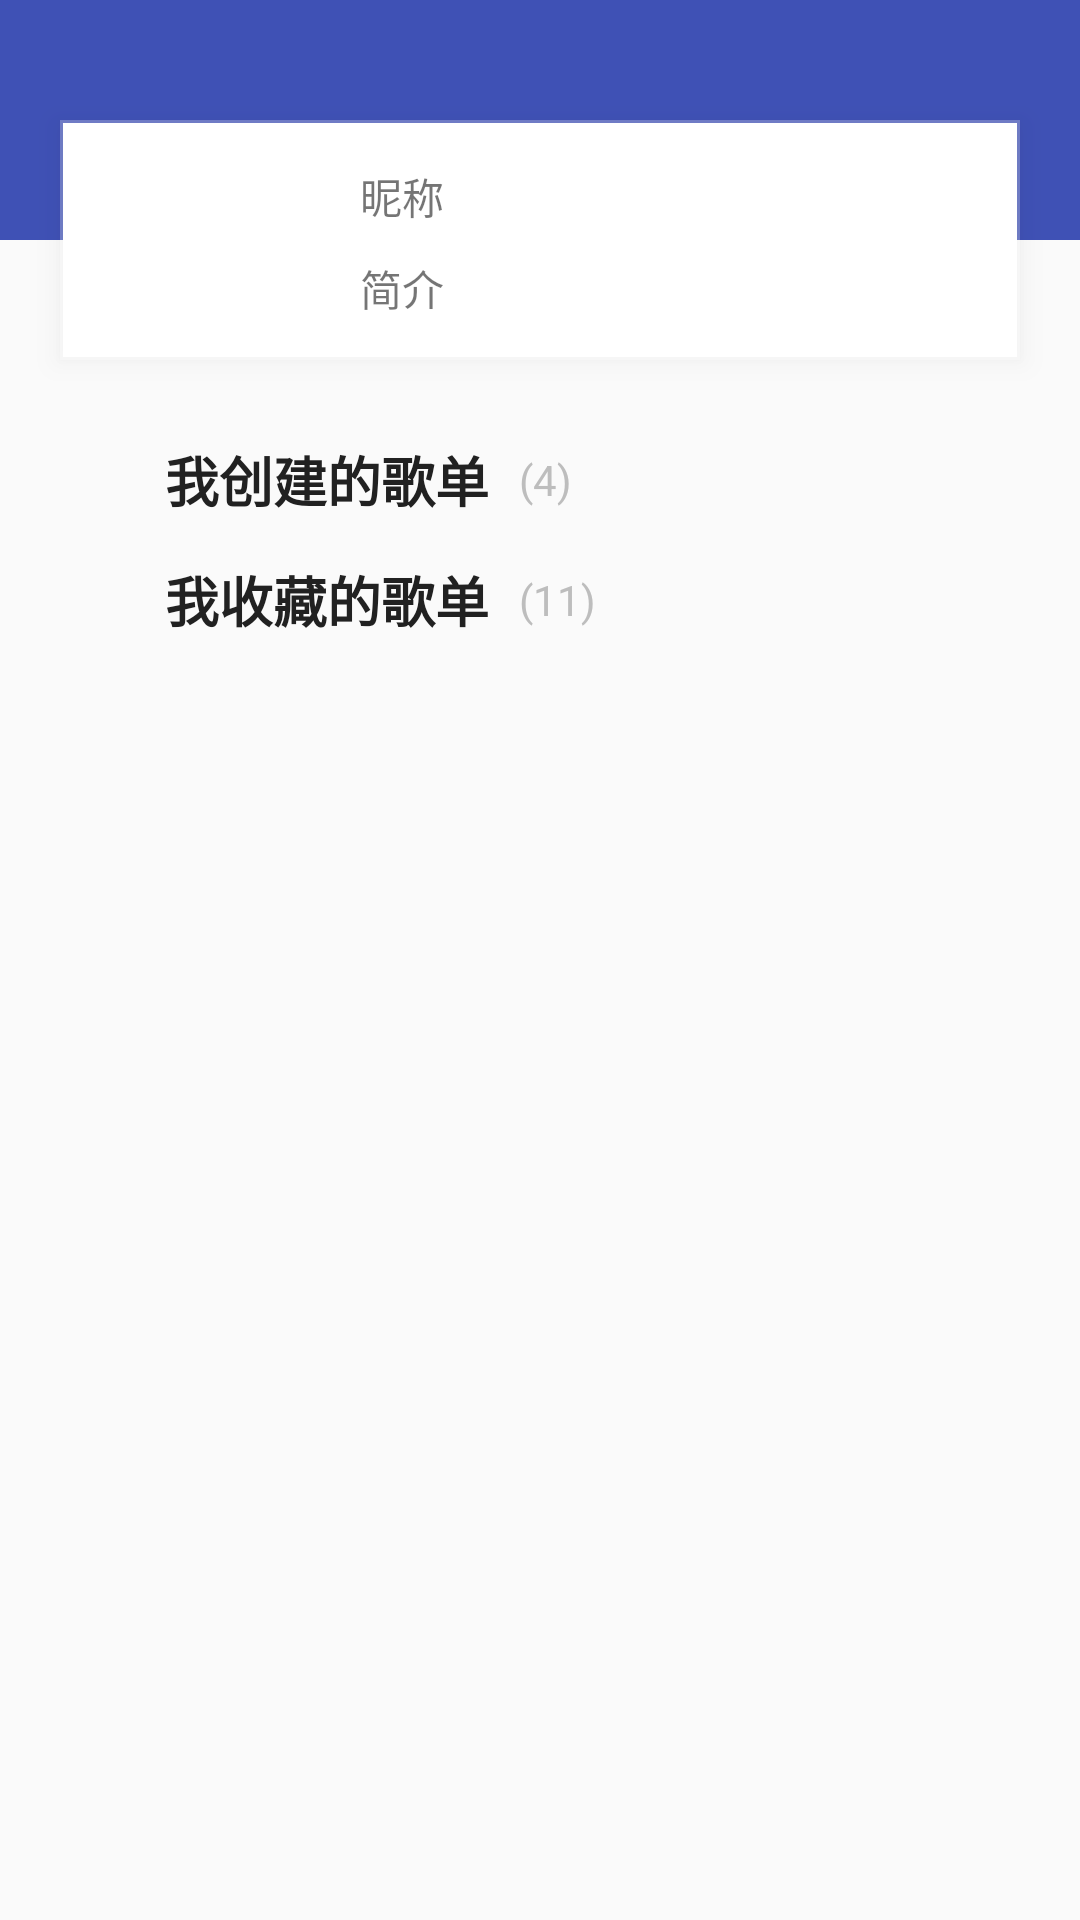

Layout XML and referenced resources for this Android screen:
<!-- AndroidManifest.xml: application theme AppTheme -->
<!-- res/layout/my_fragment_item.xml -->
<?xml version="1.0" encoding="utf-8"?>
<androidx.drawerlayout.widget.DrawerLayout xmlns:android="http://schemas.android.com/apk/res/android"
    xmlns:app="http://schemas.android.com/apk/res-auto"
    android:id="@+id/drawer"
    android:orientation="vertical" android:layout_width="match_parent"
    android:layout_height="match_parent">
    <androidx.core.widget.NestedScrollView
        android:layout_width="match_parent"
        android:layout_height="match_parent">


    <LinearLayout
        android:orientation="vertical"
        android:layout_width="wrap_content"
        android:layout_height="match_parent">
    <RelativeLayout
        android:layout_width="match_parent"
        android:layout_height="wrap_content">
        <LinearLayout
            android:background="@color/colorPrimary"
            android:layout_width="match_parent"
            android:layout_height="80dp">

        </LinearLayout>
        <LinearLayout
            android:id="@+id/user_info_view"
            android:layout_marginLeft="20dp"
            android:layout_marginRight="20dp"
            android:layout_marginTop="40dp"
            android:layout_marginBottom="20dp"
            android:background="@drawable/border_all"
            android:orientation="horizontal"
            android:elevation="5dp"
            android:layout_width="match_parent"
            android:layout_height="80dp">
            <ImageView
                android:id="@+id/user_image"

                android:layout_gravity="center"
                android:layout_marginLeft="20dp"
                android:layout_width="60dp"
                android:layout_height="60dp"/>
            <LinearLayout
                android:layout_gravity="center"
                android:layout_marginLeft="20dp"
                android:layout_width="0dp"
                android:layout_weight="1"
                android:layout_marginRight="20dp"
                android:orientation="vertical"
                android:layout_height="60dp">
                <TextView
                    android:id="@+id/user_nickname"
                    android:text="昵称"
                    android:textSize="14sp"
                    android:layout_marginTop="5dp"
                    android:layout_width="wrap_content"
                    android:layout_height="wrap_content"/>
                <TextView
                    android:layout_marginTop="10dp"
                    android:textSize="14sp"
                    android:id="@+id/user_signature"
                    android:text="简介"
                    android:layout_width="wrap_content"
                    android:layout_height="wrap_content"/>
            </LinearLayout>
            <ImageView
                android:layout_gravity="center_vertical"
                android:layout_width="30dp"
                android:layout_marginRight="20dp"
                android:layout_height="30dp"
                android:src="@drawable/ic_chevron_right_black_36dp"
                />
        </LinearLayout>
    </RelativeLayout>
    <LinearLayout
        android:id="@+id/my_create_song_sheet"
        android:background="?attr/selectableItemBackground"
        android:orientation="horizontal"
        android:layout_width="match_parent"
        android:paddingTop="5dp"
        android:paddingBottom="5dp"
        android:paddingLeft="20dp"
        android:clickable="true"
        android:focusable="true"
        android:layout_height="wrap_content">
        <ImageView
            android:layout_gravity="center_vertical"
            android:layout_width="30dp"
            android:layout_marginRight="5dp"
            android:layout_height="30dp"
            android:id="@+id/my_create_song_sheet_image"
            android:src="@drawable/ic_chevron_right_black_36dp"
            />
        <TextView
            android:textSize="18sp"
            android:textStyle="bold"
            android:textColor="@color/colorPrimaryText"
            android:layout_marginRight="10dp"
            android:text="我创建的歌单"
            android:layout_gravity="center_vertical"
            android:layout_width="wrap_content"
            android:layout_height="wrap_content"/>
        <TextView
            android:id="@+id/my_create_song_sheet_count"
            android:textSize="14sp"
            android:textColor="@color/colorGaryText"
            android:text="(4)"
            android:layout_gravity="center_vertical"
            android:layout_width="wrap_content"
            android:layout_height="wrap_content"/>
    </LinearLayout>
        <androidx.recyclerview.widget.RecyclerView
            android:orientation="vertical"
            android:id="@+id/my_create_song_recyclerlist"
            android:layout_width="match_parent"
            android:layout_height="wrap_content"/>
        <LinearLayout
            android:id="@+id/my_collection_song_sheet"
            android:background="?attr/selectableItemBackground"
            android:orientation="horizontal"
            android:layout_width="match_parent"
            android:paddingTop="5dp"
            android:paddingBottom="5dp"
            android:clickable="true"
            android:focusable="true"
            android:paddingLeft="20dp"
            android:layout_height="wrap_content">
            <ImageView
                android:layout_gravity="center_vertical"
                android:id="@+id/my_collection_song_sheet_image"
                android:layout_width="30dp"
                android:layout_marginRight="5dp"
                android:layout_height="30dp"
                android:src="@drawable/ic_chevron_right_black_36dp"
                />
            <TextView
                android:textSize="18sp"
                android:textStyle="bold"
                android:textColor="@color/colorPrimaryText"
                android:layout_marginRight="10dp"
                android:text="我收藏的歌单"
                android:layout_gravity="center_vertical"
                android:layout_width="wrap_content"
                android:layout_height="wrap_content"/>
            <TextView
                android:id="@+id/my_collection_song_sheet_count"
                android:textSize="14sp"
                android:textColor="@color/colorGaryText"
                android:text="(11)"
                android:layout_gravity="center_vertical"
                android:layout_width="wrap_content"
                android:layout_height="wrap_content"/>
        </LinearLayout>
        <androidx.recyclerview.widget.RecyclerView
            android:id="@+id/my_collection_song_recyclerlist"
            android:orientation="vertical"
            android:layout_width="match_parent"
            android:layout_height="wrap_content"/>
    </LinearLayout>
    </androidx.core.widget.NestedScrollView>
    <com.google.android.material.navigation.NavigationView
        android:id="@+id/design_navigation_view2"
        android:layout_width="300dp"
        android:layout_gravity="start"
        app:headerLayout="@layout/navigation_header_items"
        app:menu="@menu/navigation_view_items"
        android:layout_height="match_parent" />
</androidx.drawerlayout.widget.DrawerLayout>
<!-- res/layout/navigation_header_items.xml (included above) -->
<?xml version="1.0" encoding="utf-8"?>
<LinearLayout xmlns:android="http://schemas.android.com/apk/res/android"
    android:background="@color/colorPrimary"
    android:orientation="vertical" android:layout_width="match_parent"
    android:layout_height="200dp">

</LinearLayout>
<!-- resources referenced by this layout -->
<resources>
  <color name="colorGaryText">#BDBDBD</color>
  <color name="colorPrimary">#3F51B5</color>
  <color name="colorPrimaryText">#212121</color>
  <!-- drawable border_all (drawable) -->
  <?xml version="1.0" encoding="utf-8"?>
  <layer-list xmlns:android="http://schemas.android.com/apk/res/android" >
  
      
      <item>
          <shape>
              <solid android:color="#40ffffff"/>
          </shape>
      </item>
      
      <item
          android:top="1dp"
          android:bottom="1dp"
          android:left="1dp"
          android:right="1dp">
          <shape>
              <solid android:color="#ffffff" />
          </shape>
      </item>
  </layer-list>
  <style name="AppTheme" parent="Theme.AppCompat.Light.NoActionBar">
          
          <item name="colorPrimary">@color/colorPrimary</item>
          <item name="colorPrimaryDark">@color/colorPrimaryDark</item>
          <item name="colorAccent">@color/colorAccent</item>
      </style>
  <color name="colorPrimaryDark">#303F9F</color>
  <color name="colorAccent">#7C4DFF</color>
</resources>
